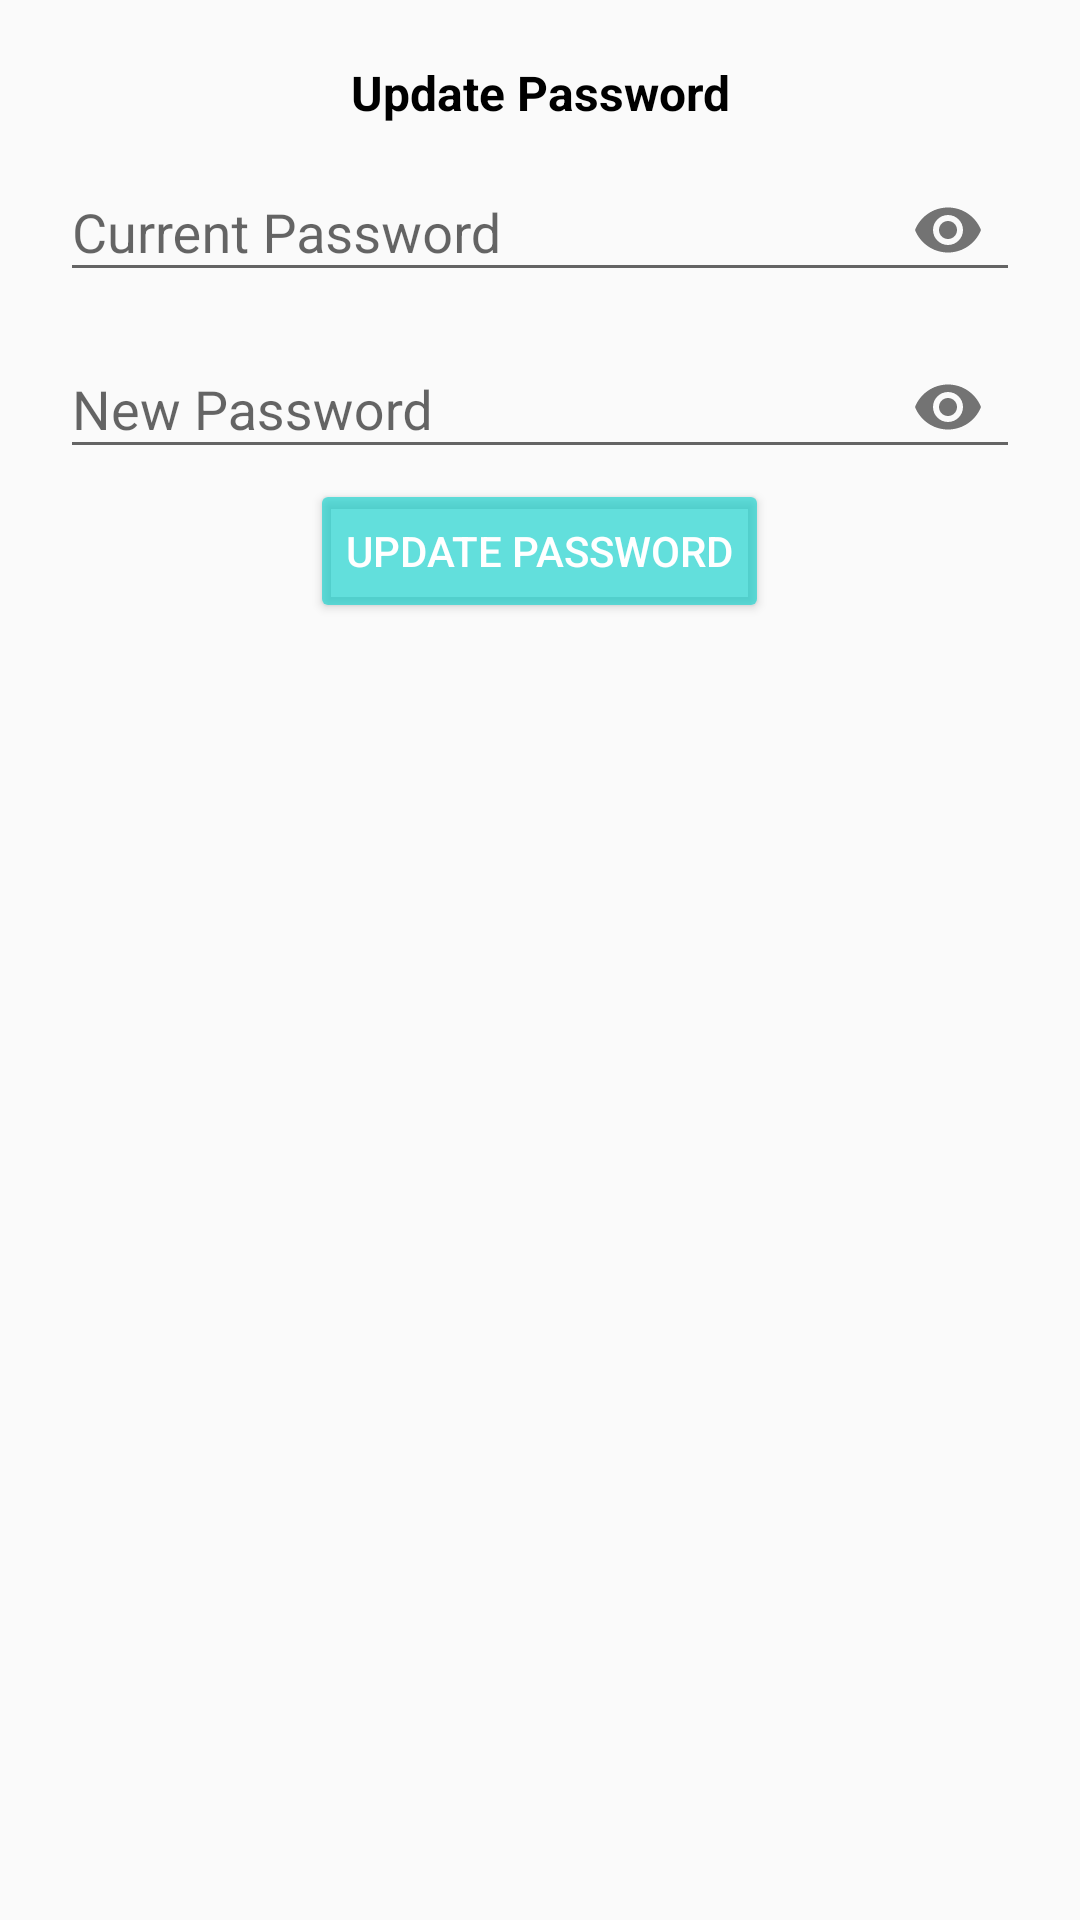

Android layout source for this screen:
<!-- AndroidManifest.xml: application theme AppTheme -->
<!-- res/layout/dialog_update_password.xml -->
<?xml version="1.0" encoding="utf-8"?>
<LinearLayout xmlns:android="http://schemas.android.com/apk/res/android"
    android:layout_width="match_parent"
    android:layout_height="wrap_content"
    android:orientation="vertical"
    xmlns:app="http://schemas.android.com/apk/res-auto"
    android:padding="20dp">

    <TextView
        android:layout_width="match_parent"
        android:layout_height="wrap_content"
        android:text="Update Password"
        android:textColor="#000"
        android:textSize="16sp"
        android:textStyle="bold"
        android:textAlignment="center" />

    
    <com.google.android.material.textfield.TextInputLayout
        android:layout_width="match_parent"
        android:layout_height="wrap_content"
        android:layout_centerHorizontal="true"
        android:layout_centerVertical="true"
        android:id="@+id/reset_current_password_til"
        app:passwordToggleEnabled="true">

        <EditText
            android:id="@+id/reset_current_password_et"
            android:inputType="textPassword"
            android:hint="Current Password"
            android:layout_width="match_parent"
            android:layout_height="wrap_content" />

    </com.google.android.material.textfield.TextInputLayout>

    
    <com.google.android.material.textfield.TextInputLayout
        android:layout_width="match_parent"
        android:layout_height="wrap_content"
        android:layout_centerHorizontal="true"
        android:layout_centerVertical="true"
        android:id="@+id/reset_new_password_til"
        app:passwordToggleEnabled="true">

        <EditText
            android:id="@+id/reset_new_password_et"
            android:inputType="textPassword"
            android:hint="New Password"
            android:layout_width="match_parent"
            android:layout_height="wrap_content" />

    </com.google.android.material.textfield.TextInputLayout>


    
    <Button
        android:id="@+id/reset_update_button"
        android:layout_width="wrap_content"
        android:layout_height="wrap_content"
        android:text="Update Password"
        android:layout_gravity="center_horizontal"
        style="@style/Widget.AppCompat.Button.Colored" />

</LinearLayout>
<!-- resources referenced by this layout -->
<resources>
  <style name="AppTheme" parent="Theme.AppCompat.Light.DarkActionBar">
          
          <item name="colorPrimary">@color/colorPrimary</item>
          <item name="colorPrimaryDark">@color/colorPrimaryDark</item>
          <item name="colorAccent">@color/colorAccent</item>
      </style>
  <color name="colorPrimary">#D1007BE8</color>
  <color name="colorPrimaryDark">#F7003253</color>
  <color name="colorAccent">#A814D2CD</color>
</resources>
